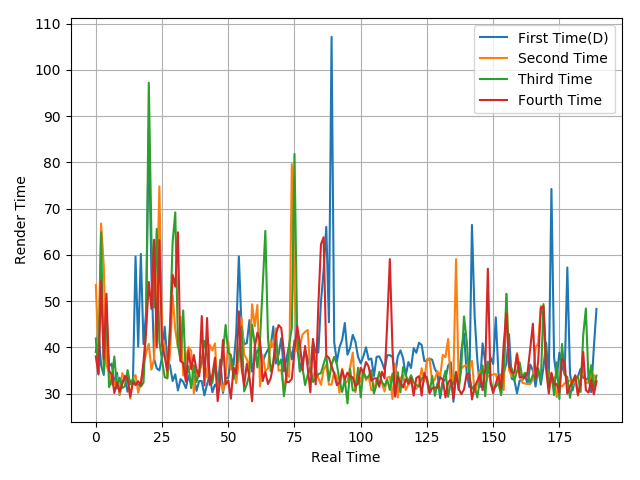

The data file committed next to this chart (first rows):
39, 43.57, 36.11, 34.02, 42.9, 35.89, 36.46, 32.34, 34.49, 29.72, 32.46, 33.26, 30.38, 32.75, 32.1, 59.62, 40.15, 60.18, 40.71, 47.66, 87.35, 55.92, 37.49, 35.46
53.47, 38.59, 66.77, 57.68, 36.23, 34.47, 32.01, 31.93, 33.79, 29.85, 34.41, 33.29, 34.03, 28.89, 33.05, 34.01, 30.17, 32.44, 36.23, 38.77, 40.75, 35.16, 37.53, 50.58
41.9, 34.36, 64.86, 34.24, 49.35, 31.39, 32.93, 38, 31.1, 33.43, 31.21, 31.61, 35.07, 32.01, 33.17, 32.12, 31.97, 31.51, 32.38, 44.77, 97.19, 63.63, 48.61, 65.61
38.01, 34.11, 54.36, 37.5, 51.58, 34.96, 34.1, 30.12, 32.42, 30.4, 32.11, 33.79, 33.16, 29.33, 32.41, 31.83, 32.67, 31.72, 36.84, 43.73, 54.12, 48.29, 63.25, 39.99
